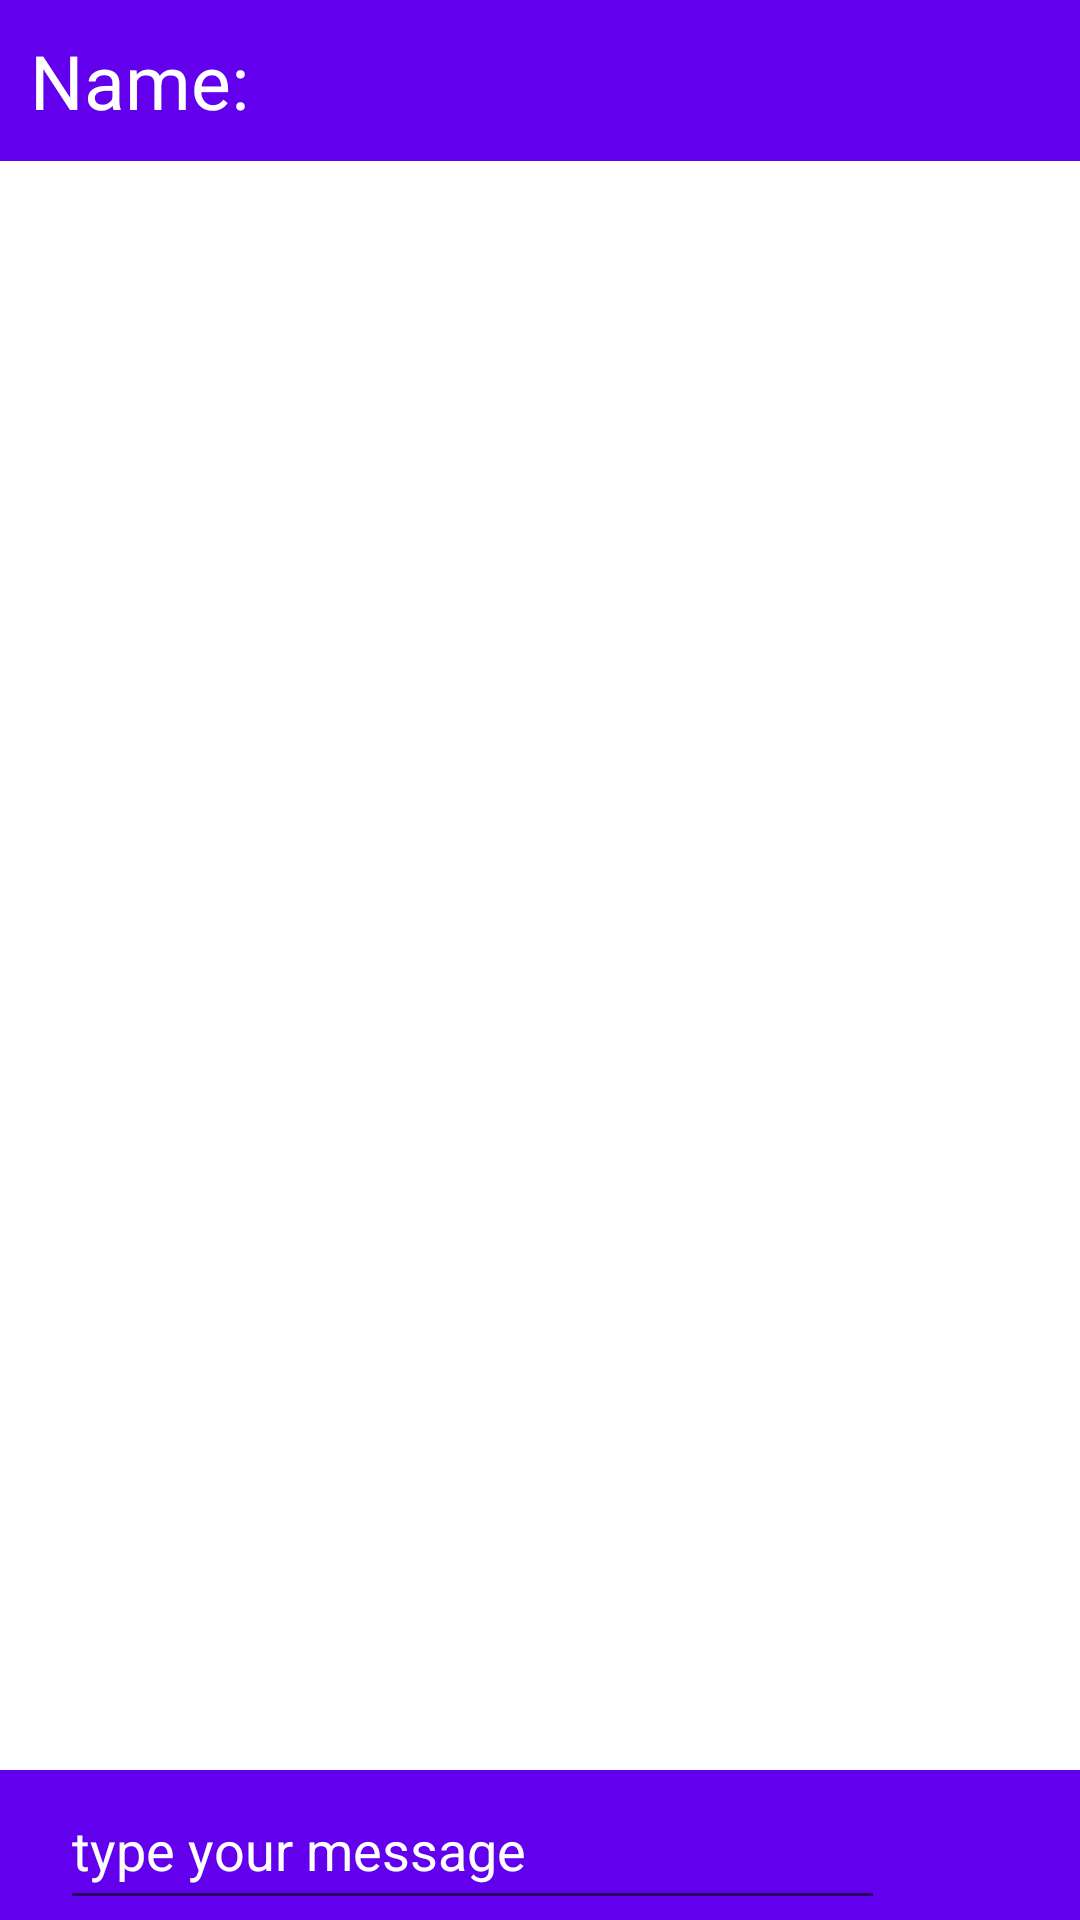

Android layout source for this screen:
<!-- AndroidManifest.xml: activity theme AppTheme -->
<!-- res/layout/activity_message.xml -->
<?xml version="1.0" encoding="utf-8"?>
<RelativeLayout xmlns:android="http://schemas.android.com/apk/res/android"
    xmlns:tools="http://schemas.android.com/tools"
    android:layout_width="match_parent"
    android:layout_height="match_parent"
    tools:context=".activities.MessageActivity">

    <RelativeLayout
        android:id="@+id/message_title"
        android:layout_width="match_parent"
        android:layout_height="wrap_content"
        android:background="@color/colorPrimary">

        <TextView
            android:id="@+id/message_username"
            android:layout_width="match_parent"
            android:layout_height="wrap_content"
            android:layout_margin="10dp"
            android:text="@string/name"
            android:textColor="#fff"
            android:textSize="25sp" />
    </RelativeLayout>

    <androidx.recyclerview.widget.RecyclerView
        android:id="@+id/message_recycler"
        android:layout_width="match_parent"
        android:layout_height="match_parent"
        android:layout_above="@+id/send_message"
        android:layout_below="@id/message_title"
        android:layout_margin="5dp" />

    <RelativeLayout
        android:id="@+id/send_message"
        android:layout_width="match_parent"
        android:layout_height="50dp"
        android:layout_alignParentBottom="true"
        android:background="@color/colorPrimary">

        <EditText
            android:id="@+id/message_edit"
            android:layout_width="match_parent"
            android:layout_height="match_parent"
            android:layout_marginStart="20dp"
            android:layout_marginEnd="65dp"
            android:hint="@string/type_your_message"
            android:textColor="#fff"
            android:textColorHint="#fff" />

        <ImageButton
            android:id="@+id/message_btn_send"
            android:layout_width="40dp"
            android:layout_height="40dp"
            android:layout_alignParentEnd="true"
            android:layout_marginTop="7dp"
            android:background="@drawable/ic_send" />
    </RelativeLayout>

</RelativeLayout>
<!-- resources referenced by this layout -->
<resources>
  <color name="colorPrimary">#6200EE</color>
  <string name="name">Name:</string>
  <string name="type_your_message">type your message</string>
  <style name="AppTheme" parent="Theme.MaterialComponents.Light.NoActionBar">
          
          <item name="colorPrimary">@color/colorPrimary</item>
          <item name="colorPrimaryDark">@color/colorPrimaryDark</item>
          <item name="colorAccent">@color/colorAccent</item>
      </style>
  <color name="colorPrimaryDark">#3700B3</color>
  <color name="colorAccent">#23283a</color>
</resources>
